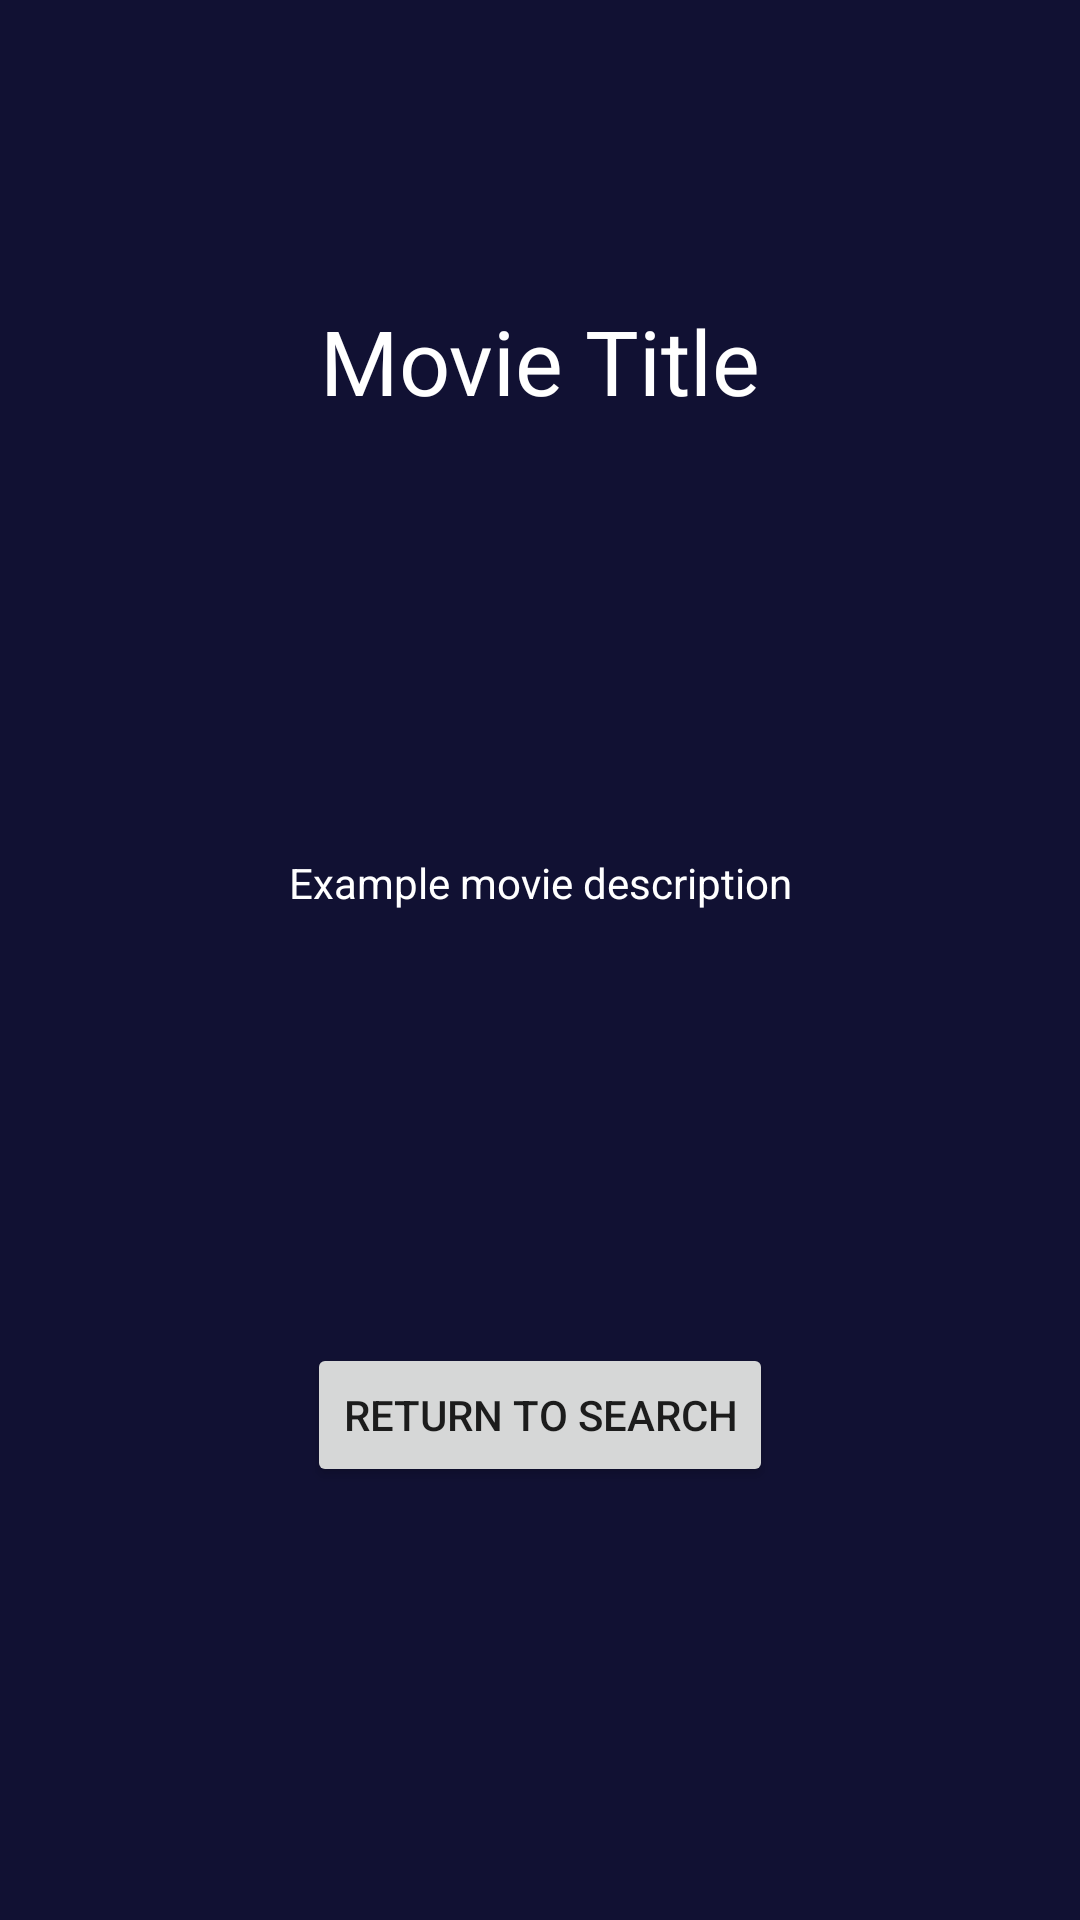

Here is an Android app screen rendered from its layout file. Give the layout XML and the strings, colors and styles it references.
<!-- AndroidManifest.xml: application theme Theme.StreamingServiceSearch -->
<!-- res/layout/activity_results.xml -->
<?xml version="1.0" encoding="utf-8"?>
<androidx.constraintlayout.widget.ConstraintLayout
    xmlns:android="http://schemas.android.com/apk/res/android"
    xmlns:app="http://schemas.android.com/apk/res-auto"
    xmlns:tools="http://schemas.android.com/tools"
    android:layout_width="match_parent"
    android:layout_height="match_parent"
    android:background="#113"
    tools:context=".ResultsActivity">

    <TextView
        android:layout_width="wrap_content"
        android:layout_height="wrap_content"
        android:id="@+id/search_results_text"
        android:text="@string/search_results_text"
        android:layout_marginBottom="400dp"
        android:textSize="30sp"
        android:textColor="#fff"
        app:layout_constraintTop_toTopOf="parent"
        app:layout_constraintBottom_toBottomOf="parent"
        app:layout_constraintRight_toRightOf="parent"
        app:layout_constraintLeft_toLeftOf="parent" />

    <TextView
        android:layout_width="wrap_content"
        android:layout_height="wrap_content"
        android:id="@+id/movie_description"
        android:text="Example movie description"
        android:textColor="#fff"
        android:layout_marginBottom="0dp"
        app:layout_constraintTop_toBottomOf="@+id/search_results_text"
        app:layout_constraintBottom_toTopOf="@id/return_button"
        app:layout_constraintRight_toRightOf="parent"
        app:layout_constraintLeft_toLeftOf="parent"/>

    <Button
        android:layout_width="wrap_content"
        android:layout_height="wrap_content"
        android:id="@+id/return_button"
        android:text="Return to Search"
        app:layout_constraintTop_toBottomOf="@id/movie_description"
        app:layout_constraintBottom_toBottomOf="parent"
        app:layout_constraintRight_toRightOf="parent"
        app:layout_constraintLeft_toLeftOf="parent" />

</androidx.constraintlayout.widget.ConstraintLayout>
<!-- resources referenced by this layout -->
<resources>
  <string name="search_results_text">Movie Title</string>
  <style name="Theme.StreamingServiceSearch" parent="Theme.MaterialComponents.DayNight.DarkActionBar">
          
          <item name="colorPrimary">@color/purple_500</item>
          <item name="colorPrimaryVariant">@color/purple_700</item>
          <item name="colorOnPrimary">@color/white</item>
          
          <item name="colorSecondary">@color/teal_200</item>
          <item name="colorSecondaryVariant">@color/teal_700</item>
          <item name="colorOnSecondary">@color/black</item>
          
          <item name="android:statusBarColor" tools:targetApi="l">?attr/colorPrimaryVariant</item>
          
      </style>
  <!-- not gathered from this repository: default colours our renderer supplied (Android Studio template values) -->
  <color name="purple_500">#FF6200EE</color>
  <color name="purple_700">#FF3700B3</color>
  <color name="teal_200">#FF03DAC5</color>
  <color name="teal_700">#FF018786</color>
  <color name="black">#FF000000</color>
  <color name="white">#FFFFFFFF</color>
</resources>
